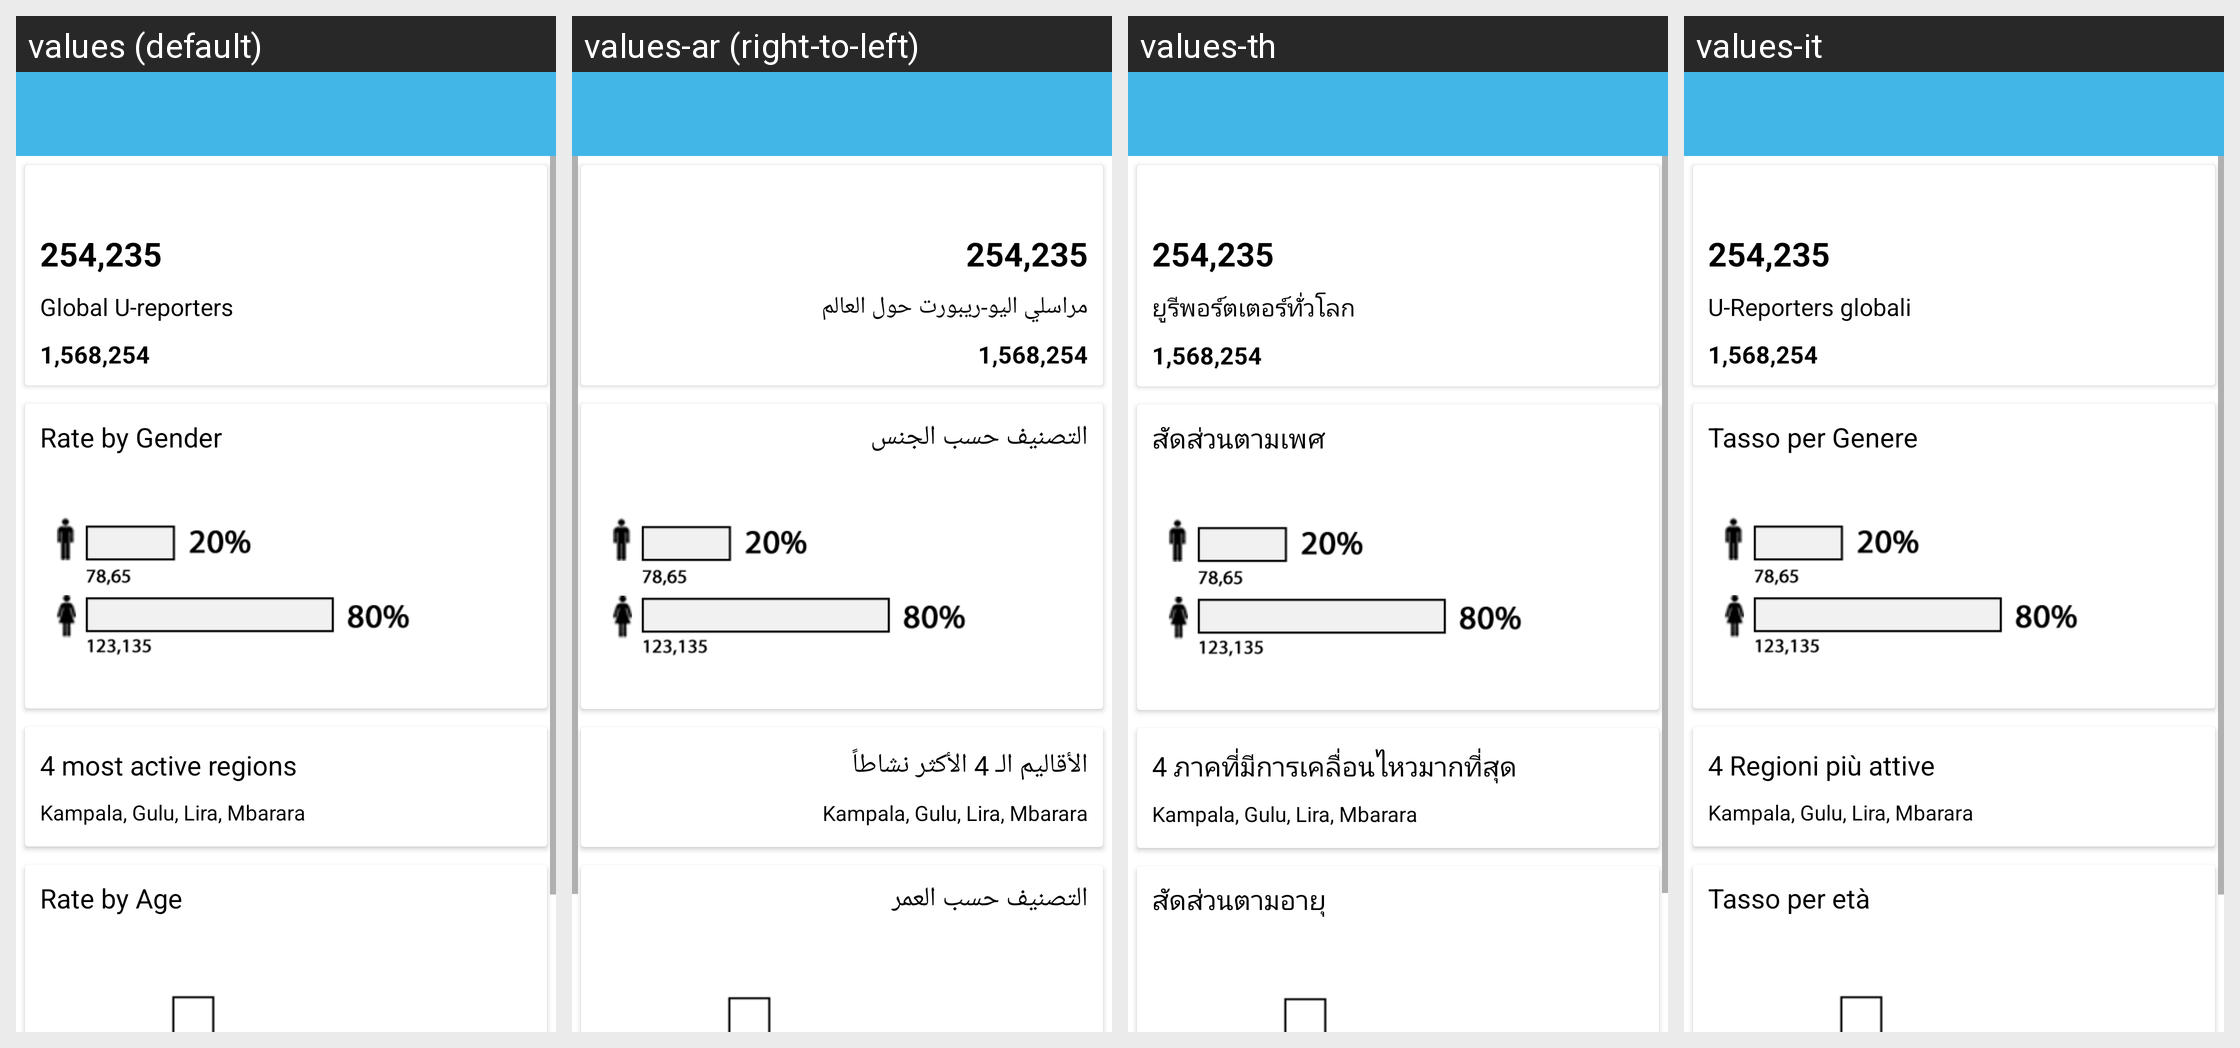

Strings drawn on this Android screen and how each of the app's shown locales translates them:
Android screen res/layout/fragment_statistics.xml rendered under 4 locales, left to right: values (default), values-ar (right-to-left), values-th, values-it. Device: Nexus 5 (rendered at 1080×1920; each locale shown at half size, 540×960, under a caption strip naming it); theme AppTheme.
Other locales in the repository, not shown: values-es, values-pt, values-uk.
Strings drawn on this screen, with the default value and each locale's value (text and hints the layout hard-codes, and strings that could not be matched under every locale, appear in the picture but are not listed):

news_statistics_global_ureporters
  values: Global U-reporters
  values-ar: مراسلي اليو-ريبورت حول العالم
  values-th: ยูรีพอร์ตเตอร์ทั่วโลก
  values-it: U-Reporters globali

news_statistics_gender_rate
  values: Rate by Gender
  values-ar: التصنيف حسب الجنس
  values-th: สัดส่วนตามเพศ
  values-it: Tasso per Genere

news_statistics_most_active
  values: 4 most active regions
  values-ar: الأقاليم الـ 4 الأكثر نشاطاً
  values-th: 4 ภาคที่มีการเคลื่อนไหวมากที่สุด
  values-it: 4 Regioni più attive

news_statistics_age_rate
  values: Rate by Age
  values-ar: التصنيف حسب العمر
  values-th: สัดส่วนตามอายุ
  values-it: Tasso per età
